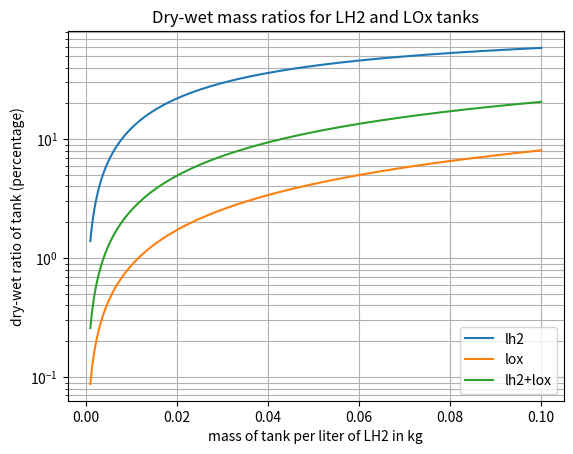

Here is the Python script that generated this plot:
#!/bin/python

import matplotlib.pyplot as plt
import numpy as np

# For literature comparison we always want to base ourselves on real life LH2+LOx combination
# The point is to figure out the dry-wet mass ratio for LH2 from literature that typically considers all propellants together
# So we assume that the tanks for LH2 and LOx are equal, but that LH2 is far less dense, and calculate from that the dry-wet ratio of LH2 tanks
density_lh2 = 0.071 # kg/L
density_lox = 1.141 # kg/L

# In KSP:
# Oxidizer has a density of 0.005 metric tonnes/5L, or 0.001 metric tonnes/L, or 1 kg/L
# LqdHydrogen has a density of 0.00007085 metric tonnes/L, or 0.07085 kg/L
# CryoTanks engines run in a ratio of 15:1 units, so 15 liter of LqdHydrogen for every 5 liters of Oxidizer

# Oxider can be many things, for example:
# LOx: then all the mass is oxygen
# N2O4: then 4*16/(2*14+4*16) = 69.6% is oxygen

# LOx would make the most sense for LH2, but this is KSP, and Oxidizer doesn't boiloff
# Note that all cited resources will use LOx, so the plotting will always talk about LOx, because we are interested in the LH2 part of the tanks
# Mass ratio when Oxidizer is LOx: (1*5)/(0.07085*15) = 4.705
# Mass ratio when Oxidizer is N2O4: (1*5)/(0.07085*15*0.696) = 6.760
# Density wise neither of two match 1 kg/L, LOx being the least dense of them all
# And choosing either of these two extreme answers is a bit weird, because 4.705 is extremely fuel rich, not applied typically at all, but 6.670 is for state of the art engines
# If we look at the actual density LOx has the lowest density of all the oxidizers
# KSP probably made a bit a random choice given the rounded number

# The fun thing is this whole consideration doesn't matter
# Because are only interesting in the dry-mass of LH2 tanks for a real rocket
# A real rocket tank runs at a predefined ratio for that given engine design
# Thus includes a predefined ratio of LH2 and LOx in its tanks, thus also the combined dry-wet mass ratio
# This will tell us what a decent load-bearing tank is like (the shuttle external tank is not part of the main structure)

# The Arianne H-173 stage has a dry-wet ratio of 6.86% (see https://www.nasa.gov/pdf/382034main_018%20-%2020090706.05.Analysis_of_Propellant_Tank_Masses.pdf)
# It uses a Vulcain 2 engine, with a fuel to oxidizer ratio of 6.7 (http://www.astronautix.com/v/vulcain2.html)

mass_ratio_lox_lh2 = 6.7 # this is dependent on how fuel rich the engine is burning, according to H2 + O2 -> H2O you would get 8, but then you have "hot-oxygen" problems and no cooling of nozzle by fuel
desired_combined_dry_wet_ratio = 0.0686
volume_lh2 = 1
volume_lox = mass_ratio_lox_lh2 * (density_lh2/density_lox)
volume_ratio_lox_lh2 = volume_lox/volume_lh2

print('Volume lh2 per liter of fuel {}'.format(volume_lh2))
print('Volume lox per liter of fuel {}'.format(volume_lox))

# dry-wet ratio: tank mass/(tank mass + propellant mass)
mass_per_liter_of_lh2_tank = np.linspace(0.001, 0.1, 1000)
mass_of_lox_tank_per_liter_of_lh2 = mass_per_liter_of_lh2_tank * volume_ratio_lox_lh2
mass_of_combined_fuel_tanks = mass_per_liter_of_lh2_tank + mass_of_lox_tank_per_liter_of_lh2

mass_of_lox_per_liter_of_lh2 = density_lox * volume_ratio_lox_lh2
mass_of_combined_fuel_per_liter_of_lh2 = mass_of_lox_per_liter_of_lh2 + density_lh2

print('Mass of one liter of LH2 {}'.format(density_lh2))
print('Mass of corresponding amount of LOx {}'.format(mass_of_lox_per_liter_of_lh2))
print('Combined mass per one liter of LH2 {}'.format(mass_of_combined_fuel_per_liter_of_lh2))

dry_wet_ratio_lh2 = mass_per_liter_of_lh2_tank/(mass_per_liter_of_lh2_tank + density_lh2)
dry_wet_ratio_lox = mass_of_lox_tank_per_liter_of_lh2/(mass_of_lox_tank_per_liter_of_lh2 + mass_of_lox_per_liter_of_lh2)
dry_wet_ratio_combined = mass_of_combined_fuel_tanks/(mass_of_combined_fuel_tanks + mass_of_combined_fuel_per_liter_of_lh2)

first_index_where_dry_wet_ratio_combined_exceeds_desired_value = np.where(dry_wet_ratio_combined > desired_combined_dry_wet_ratio)[0][0]
print('Dry-wet ratio mass ratio of LH2 tank {}% at a combined ratio {}%'.format(dry_wet_ratio_lh2[first_index_where_dry_wet_ratio_combined_exceeds_desired_value],
                                                                                dry_wet_ratio_combined[first_index_where_dry_wet_ratio_combined_exceeds_desired_value]))
print('Dry-wet ratio mass ratio of LOx tank {}% at a combined ratio {}, note that Oxidizer is not garuanteed to be LOx, and this only applies to a rocket running a fuel to oxidizer ratio of {}, so applicability is limited'.format(
                                                                                dry_wet_ratio_lox[first_index_where_dry_wet_ratio_combined_exceeds_desired_value],
                                                                                dry_wet_ratio_combined[first_index_where_dry_wet_ratio_combined_exceeds_desired_value],
                                                                                mass_ratio_lox_lh2))

ax = plt.axes()
ax.semilogy(mass_per_liter_of_lh2_tank, dry_wet_ratio_lh2 * 100, label='lh2')
ax.semilogy(mass_per_liter_of_lh2_tank, dry_wet_ratio_lox * 100, label='lox')
ax.semilogy(mass_per_liter_of_lh2_tank, dry_wet_ratio_combined * 100, label='lh2+lox')
ax.set(xlabel='mass of tank per liter of LH2 in kg',
       ylabel='dry-wet ratio of tank (percentage)')
ax.legend()
ax.grid(True, which='both')
ax.set_title('Dry-wet mass ratios for LH2 and LOx tanks')
plt.show()